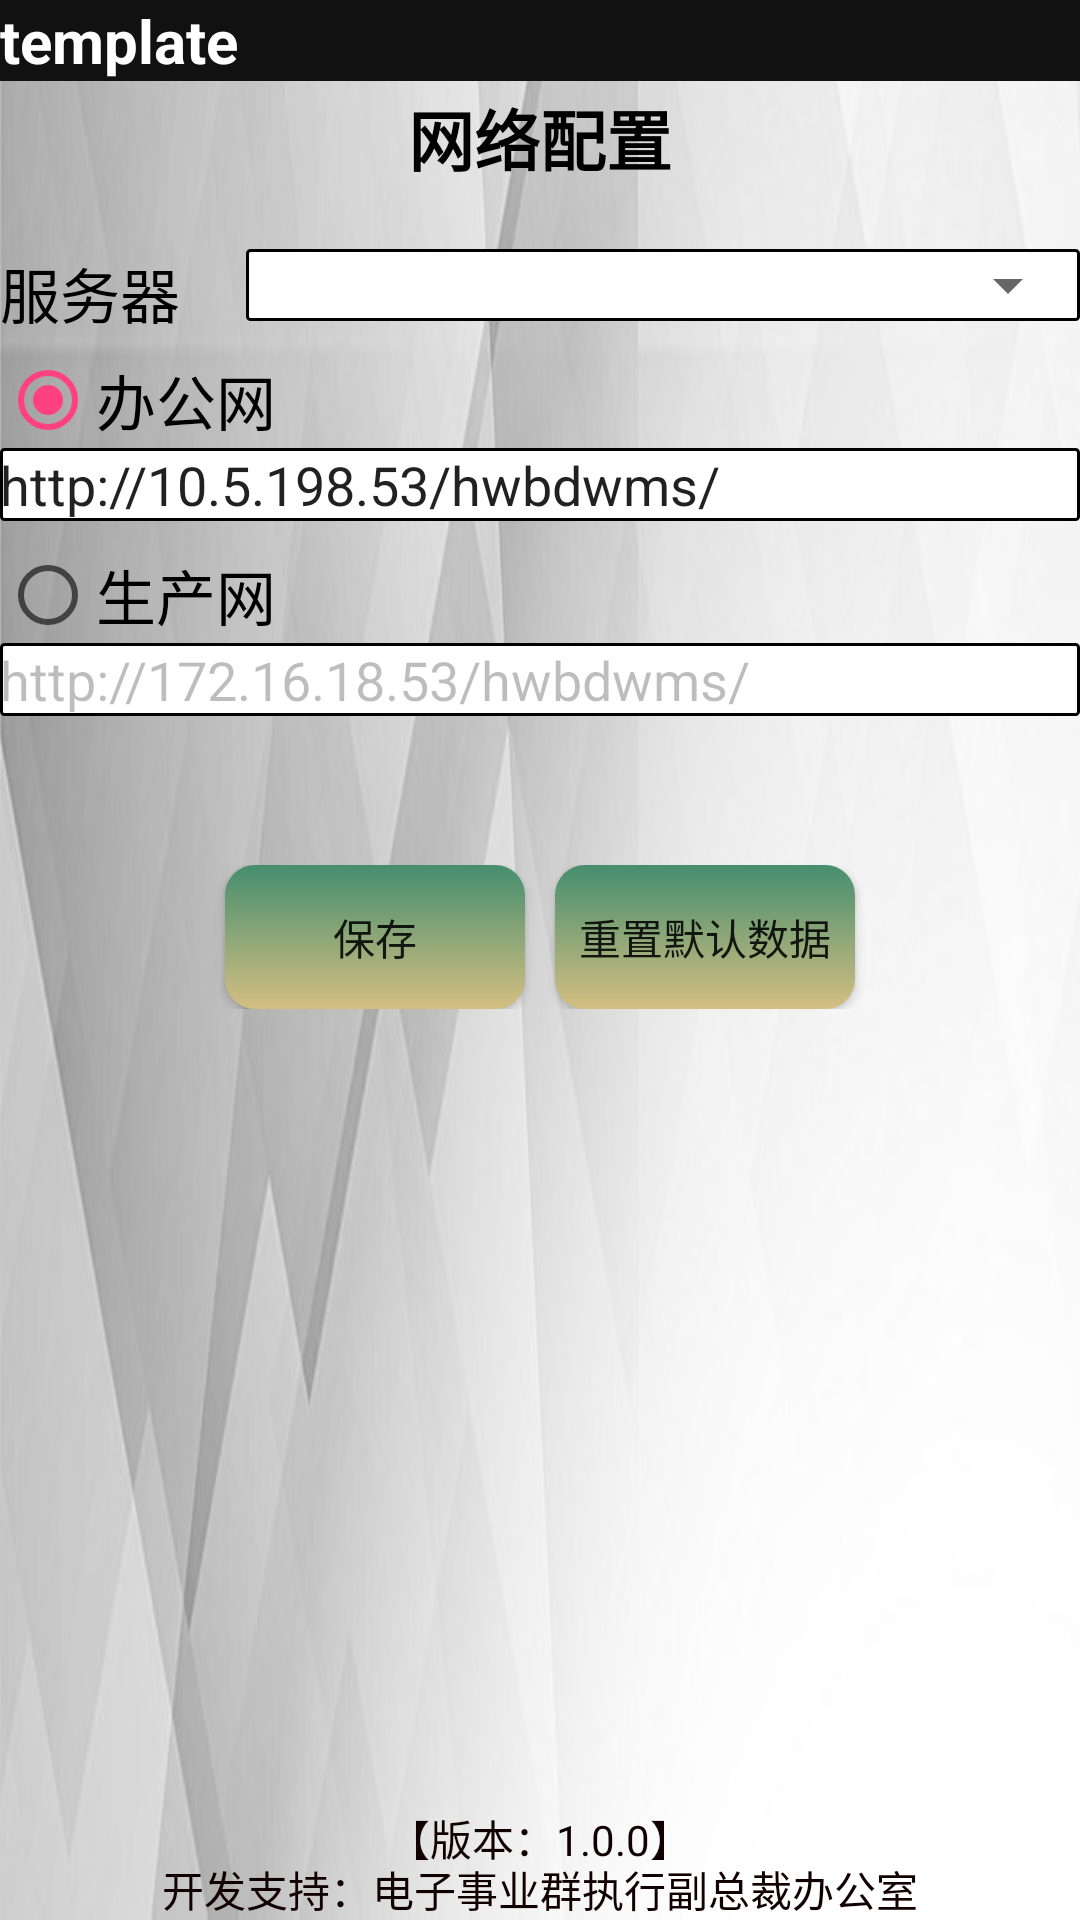

The Android layout XML behind this screen, and the referenced resources:
<!-- AndroidManifest.xml: application theme AppTheme -->
<!-- res/layout/activity_set_network.xml -->
<?xml version="1.0" encoding="utf-8"?>
<layout xmlns:app="http://schemas.android.com/apk/res-auto"
    xmlns:tools="http://schemas.android.com/tools"
    xmlns:android="http://schemas.android.com/apk/res/android">

    <RelativeLayout
        android:layout_width="match_parent"
        android:layout_height="match_parent"
        android:background="@mipmap/background">

        <include layout="@layout/bottom" />

        <TextView
            android:layout_width="match_parent"
            android:layout_height="wrap_content"
            android:background="#111"
            android:focusable="false"
            android:focusableInTouchMode="false"
            android:text="@string/app_name"
            android:textColor="#fff"
            android:textSize="20sp"
            android:textStyle="bold" />


        <LinearLayout
            android:layout_width="match_parent"
            android:layout_height="match_parent"
            android:layout_marginTop="@dimen/y30"
            android:orientation="vertical">

            <TextView
                android:layout_width="match_parent"
                android:layout_height="wrap_content"
                android:focusable="false"
                android:focusableInTouchMode="false"
                android:gravity="center_horizontal"
                android:padding="@dimen/x4"
                android:text="网络配置"
                android:textColor="#000"
                android:textSize="22sp"
                android:textStyle="bold" />



            <LinearLayout
                android:layout_width="match_parent"
                android:layout_height="wrap_content"
                android:layout_marginTop="@dimen/y20"
                android:layout_marginBottom="@dimen/y6"
                android:gravity="center_horizontal"
                android:orientation="horizontal">

                <TextView
                    android:id="@+id/tvSvr"
                    android:layout_width="wrap_content"
                    android:layout_marginRight="@dimen/x22"
                    android:layout_height="wrap_content"
                    android:textColor="#000"
                    android:textSize="20sp"
                    android:text="服务器" />

                <FrameLayout
                    android:layout_width="match_parent"
                    android:layout_height="wrap_content"
                    android:background="@drawable/gradient_spinner">

                    <Spinner
                        android:id="@+id/spServer"
                        android:layout_width="match_parent"
                        android:layout_height="wrap_content"
                        android:layout_weight="1"/>
                </FrameLayout>


            </LinearLayout>
            <RadioGroup
                android:id="@+id/rg"
                android:layout_width="match_parent"
                android:layout_height="154dp"
                android:orientation="vertical">

                <RadioButton
                    android:id="@+id/rbOffice"
                    android:layout_width="wrap_content"
                    android:layout_height="wrap_content"
                    android:checked="true"
                    android:text="办公网"
                    android:textColor="#000"
                    android:textSize="20sp" />

                <EditText
                    android:id="@+id/etOfficeIp"
                    android:layout_width="match_parent"
                    android:layout_height="wrap_content"
                    android:background="@drawable/gradient_spinner"
                    android:singleLine="true"
                    android:text="http://10.5.198.53/hwbdwms/"
                    android:textSize="18sp" />

                <RadioButton
                    android:id="@+id/rbPro"
                    android:layout_width="wrap_content"
                    android:layout_height="wrap_content"
                    android:layout_marginTop="@dimen/y10"
                    android:text="生产网"
                    android:textColor="#000"
                    android:textSize="20sp" />

                <EditText
                    android:id="@+id/etPro"
                    android:layout_width="match_parent"
                    android:layout_height="wrap_content"
                    android:background="@drawable/gradient_spinner"
                    android:enabled="false"
                    android:singleLine="true"
                    android:text="http://172.16.18.53/hwbdwms/"
                    android:textSize="18sp" />

            </RadioGroup>

            <LinearLayout
                android:layout_width="match_parent"
                android:layout_height="wrap_content"
                android:layout_marginTop="@dimen/y20"
                android:gravity="center_horizontal"
                android:orientation="horizontal">

                <Button
                    android:id="@+id/btnSave"
                    android:layout_width="100dp"
                    android:layout_height="wrap_content"
                    android:layout_gravity="center_horizontal"
                    android:background="@drawable/selector_btn_unquanlified"
                    android:text="保存" />

                <Button
                    android:id="@+id/btnDefault"
                    android:layout_width="100dp"
                    android:layout_height="wrap_content"
                    android:layout_gravity="center_horizontal"
                    android:layout_marginLeft="@dimen/x10"
                    android:background="@drawable/selector_btn_unquanlified"
                    android:text="重置默认数据" />

            </LinearLayout>

            <Button
                android:id="@+id/btn1"
                android:layout_width="100dp"
                android:layout_height="wrap_content"
                android:layout_gravity="center_horizontal"
                android:layout_marginLeft="@dimen/x10"
                android:layout_marginTop="@dimen/y10"
                android:background="@drawable/selector_btn_unquanlified"
                android:text="正确"
                android:visibility="gone" />

            <Button
                android:id="@+id/btn2"
                android:layout_width="100dp"
                android:layout_height="wrap_content"
                android:layout_gravity="center_horizontal"
                android:layout_marginLeft="@dimen/x10"
                android:layout_marginTop="@dimen/y10"
                android:background="@drawable/selector_btn_unquanlified"
                android:text="报错"
                android:visibility="gone" />


            <TextView
                android:id="@+id/tvMsg"
                android:layout_width="wrap_content"
                android:layout_height="wrap_content"
                android:layout_gravity="center_horizontal"
                android:layout_marginTop="30dp"
                android:focusable="false"
                android:focusableInTouchMode="false"
                android:textColor="@color/red" />

        </LinearLayout>

    </RelativeLayout>
</layout>
<!-- res/layout/bottom.xml (included above) -->
<?xml version="1.0" encoding="utf-8"?>
<RelativeLayout xmlns:android="http://schemas.android.com/apk/res/android"
    android:layout_width="match_parent"
    android:layout_height="match_parent">

    <TextView
        android:layout_width="wrap_content"
        android:layout_height="wrap_content"
        android:layout_alignParentBottom="true"
        android:layout_centerHorizontal="true"
        android:layout_marginBottom="@dimen/y20"
        android:focusable="false"
        android:focusableInTouchMode="false"
        android:text="@string/version"
        android:textColor="#110000" />

    <TextView
        android:layout_width="wrap_content"
        android:layout_height="wrap_content"
        android:layout_alignParentBottom="true"
        android:layout_centerHorizontal="true"
        android:focusable="false"
        android:focusableInTouchMode="false"
        android:text="@string/developDepartment"
        android:textColor="#110000" />

</RelativeLayout>
<!-- resources referenced by this layout -->
<resources>
  <color name="red">#ff0000</color>
  <dimen name="x10">10dp</dimen>
  <dimen name="x22">22dp</dimen>
  <dimen name="x4">4dp</dimen>
  <dimen name="y10">25.59px</dimen>
  <dimen name="y20">51.19px</dimen>
  <dimen name="y30">76.79px</dimen>
  <dimen name="y6">15.36px</dimen>
  <!-- drawable gradient_spinner (drawable) -->
  <?xml version="1.0" encoding="utf-8"?>
  <selector xmlns:android="http://schemas.android.com/apk/res/android">
      <item>
          <layer-list>
              <item>
                  <shape>
                      <solid android:color="#FFFFFF" />
                      <stroke android:width="1dp" android:color="#000000" />
                      <corners android:radius="1dp" />
                  </shape>
              </item>
          </layer-list>
      </item>
  </selector>
  <!-- drawable selector_btn_unquanlified (drawable) -->
  <?xml version="1.0" encoding="utf-8"?>
  <selector xmlns:android="http://schemas.android.com/apk/res/android">
      <item android:drawable="@drawable/btn_unquan_press" android:state_pressed="true" />
      <item android:drawable="@drawable/btn_unquan_nopre" android:state_pressed="false" />
  </selector>
  <!-- mipmap background: jpg bitmap (mipmap-xhdpi, 13998 bytes) -->
  <string name="app_name">template</string>
  <string name="developDepartment">开发支持：电子事业群执行副总裁办公室</string>
  <string name="version">【版本：1.0.0】</string>
  <style name="AppTheme" parent="Theme.AppCompat.Light.NoActionBar">
          
          <item name="colorPrimaryDark">@color/colorPrimaryDark</item>
          
          <item name="colorPrimary">@color/colorPrimary</item>
          
          <item name="android:navigationBarColor" tools:targetApi="lollipop">
              @color/navigationBarColor
          </item>
          <item name="android:windowBackground">@color/windowBackground</item>
          
          <item name="colorAccent">@color/colorAccent</item>
      </style>
  <!-- drawable btn_unquan_press (drawable) -->
  <?xml version="1.0" encoding="utf-8"?>
  <shape xmlns:android="http://schemas.android.com/apk/res/android">
      <solid android:color="#EFF622" />
      <corners android:radius="10dp" />
      <padding
          android:bottom="3dp"
          android:left="3dp"
          android:right="3dp"
          android:top="3dp" />
  </shape>
  <!-- drawable btn_unquan_nopre (drawable) -->
  <?xml version="1.0" encoding="utf-8"?>
  <shape xmlns:android="http://schemas.android.com/apk/res/android">
      <gradient android:endColor="#458e6e"
          android:startColor="#d4bf81" android:angle="90"/>
      <corners android:radius="10dp" />
      <padding
          android:bottom="3dp"
          android:left="3dp"
          android:right="3dp"
          android:top="3dp" />
  </shape>
  <color name="colorPrimaryDark">#40bcff</color>
  <color name="colorPrimary">#40bcff</color>
  <color name="navigationBarColor">@android:color/black</color>
  <color name="windowBackground">@android:color/white</color>
  <color name="colorAccent">#FF4081</color>
</resources>
